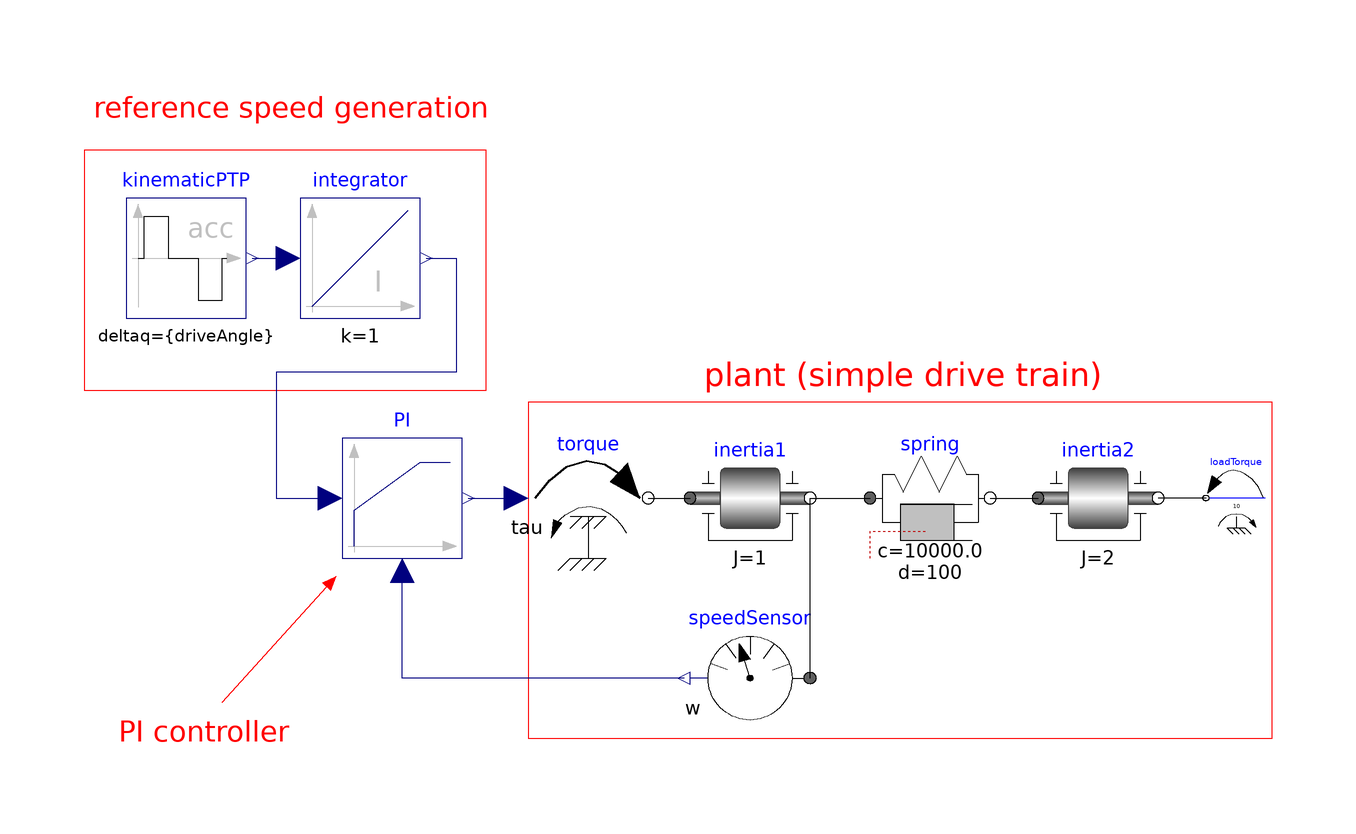

The Modelica model whose source follows is shown above as a component diagram (icons at their Placement, wires along their Line points).

model PID_Controller
    "Demonstrates the usage of a Continuous.LimPID controller"
    extends Modelica.Icons.Example;
    parameter Modelica.SIunits.Angle driveAngle=1.57
      "Reference distance to move";
    Modelica.Blocks.Continuous.LimPID PI(
      k=100,
      Ti=0.1,
      yMax=12,
      Ni=0.1,
      initType=Modelica.Blocks.Types.InitPID.SteadyState,
      limitsAtInit=false,
      controllerType=Modelica.Blocks.Types.SimpleController.PI,
      Td=0.1) annotation (Placement(transformation(extent={{-56,-20},{-36,0}})));
    Modelica.Mechanics.Rotational.Components.Inertia inertia1(
      phi(fixed=true, start=0),
      J=1,
      a(fixed=true, start=0)) annotation (Placement(transformation(extent={{2,-20},
              {22,0}})));

    Modelica.Mechanics.Rotational.Sources.Torque torque annotation (Placement(
          transformation(extent={{-25,-20},{-5,0}})));
    Modelica.Mechanics.Rotational.Components.SpringDamper spring(
      c=1e4,
      d=100,
      stateSelect=StateSelect.prefer,
      w_rel(fixed=true)) annotation (Placement(transformation(extent={{32,-20},
              {52,0}})));
    Modelica.Mechanics.Rotational.Components.Inertia inertia2(J=2) annotation (
        Placement(transformation(extent={{60,-20},{80,0}})));
    Modelica.Blocks.Sources.KinematicPTP kinematicPTP(
      startTime=0.5,
      deltaq={driveAngle},
      qd_max={1},
      qdd_max={1}) annotation (Placement(transformation(extent={{-92,20},{-72,
              40}})));
    Modelica.Blocks.Continuous.Integrator integrator(initType=Modelica.Blocks.Types.Init.InitialState)
      annotation (Placement(transformation(extent={{-63,20},{-43,40}})));
    Modelica.Mechanics.Rotational.Sensors.SpeedSensor speedSensor annotation (
        Placement(transformation(extent={{22,-50},{2,-30}})));
    Modelica.Mechanics.Rotational.Sources.ConstantTorque loadTorque(
        tau_constant=10, useSupport=false) annotation (Placement(transformation(
            extent={{98,-15},{88,-5}})));
  initial equation
    der(spring.w_rel) = 0;

  equation
    connect(spring.flange_b, inertia2.flange_a)
      annotation (Line(points={{52,-10},{60,-10}}));
    connect(inertia1.flange_b, spring.flange_a)
      annotation (Line(points={{22,-10},{32,-10}}));
    connect(torque.flange, inertia1.flange_a)
      annotation (Line(points={{-5,-10},{2,-10}}));
    connect(kinematicPTP.y[1], integrator.u)
      annotation (Line(points={{-71,30},{-65,30}}, color={0,0,127}));
    connect(speedSensor.flange, inertia1.flange_b)
      annotation (Line(points={{22,-40},{22,-10}}));
    connect(loadTorque.flange, inertia2.flange_b)
      annotation (Line(points={{88,-10},{80,-10}}));
    connect(PI.y, torque.tau)
      annotation (Line(points={{-35,-10},{-27,-10}}, color={0,0,127}));
    connect(speedSensor.w, PI.u_m)
      annotation (Line(points={{1,-40},{-46,-40},{-46,-22}}, color={0,0,127}));
    connect(integrator.y, PI.u_s) annotation (Line(points={{-42,30},{-37,30},{-37,
            11},{-67,11},{-67,-10},{-58,-10}}, color={0,0,127}));
    annotation (
      Diagram(coordinateSystem(
          preserveAspectRatio=true,
          extent={{-100,-100},{100,100}}), graphics={
          Rectangle(extent={{-99,48},{-32,8}}, lineColor={255,0,0}),
          Text(
            extent={{-98,59},{-31,51}},
            lineColor={255,0,0},
            textString="reference speed generation"),
          Text(
            extent={{-98,-46},{-60,-52}},
            lineColor={255,0,0},
            textString="PI controller"),
          Line(
            points={{-76,-44},{-57,-23}},
            color={255,0,0},
            arrow={Arrow.None,Arrow.Filled}),
          Rectangle(extent={{-25,6},{99,-50}}, lineColor={255,0,0}),
          Text(
            extent={{4,14},{71,7}},
            lineColor={255,0,0},
            textString="plant (simple drive train)")}),
      experiment(StopTime=4),
      Documentation(info="<html>

<p>
This is a simple drive train controlled by a PID controller:
</p>

<ul>
<li> The two blocks \"kinematic_PTP\" and \"integrator\" are used to generate
     the reference speed (= constant acceleration phase, constant speed phase,
     constant deceleration phase until inertia is at rest). To check
     whether the system starts in steady state, the reference speed is
     zero until time = 0.5 s and then follows the sketched trajectory.</li>

<li> The block \"PI\" is an instance of \"Blocks.Continuous.LimPID\" which is
     a PID controller where several practical important aspects, such as
     anti-windup-compensation has been added. In this case, the control block
     is used as PI controller.</li>

<li> The output of the controller is a torque that drives a motor inertia
     \"inertia1\". Via a compliant spring/damper component, the load
     inertia \"inertia2\" is attached. A constant external torque of 10 Nm
     is acting on the load inertia.</li>
</ul>

<p>
The PI controller settings included \"limitAtInit=false\", in order that
the controller output limits of 12 Nm are removed from the initialization
problem.
</p>

<p>
The PI controller is initialized in steady state (initType=SteadyState)
and the drive shall also be initialized in steady state.
However, it is not possible to initialize \"inertia1\" in SteadyState, because
\"der(inertia1.phi)=inertia1.w=0\" is an input to the PI controller that
defines that the derivative of the integrator state is zero (= the same
condition that was already defined by option SteadyState of the PI controller).
Furthermore, one initial condition is missing, because the absolute position
of inertia1 or inertia2 is not defined. The solution shown in this examples is
to initialize the angle and the angular acceleration of \"inertia1\".
</p>

<p>
In the following figure, results of a typical simulation are shown:
</p>

<img src=\"modelica://Modelica/Resources/Images/Blocks/PID_controller.png\"
     alt=\"PID_controller.png\"><br>

<img src=\"modelica://Modelica/Resources/Images/Blocks/PID_controller2.png\"
     alt=\"PID_controller2.png\">

<p>
In the upper figure the reference speed (= integrator.y) and
the actual speed (= inertia1.w) are shown. As can be seen,
the system initializes in steady state, since no transients
are present. The inertia follows the reference speed quite good
until the end of the constant speed phase. Then there is a deviation.
In the lower figure the reason can be seen: The output of the
controller (PI.y) is in its limits. The anti-windup compensation
works reasonably, since the input to the limiter (PI.limiter.u)
is forced back to its limit after a transient phase.
</p>

</html>"));
  end PID_Controller;